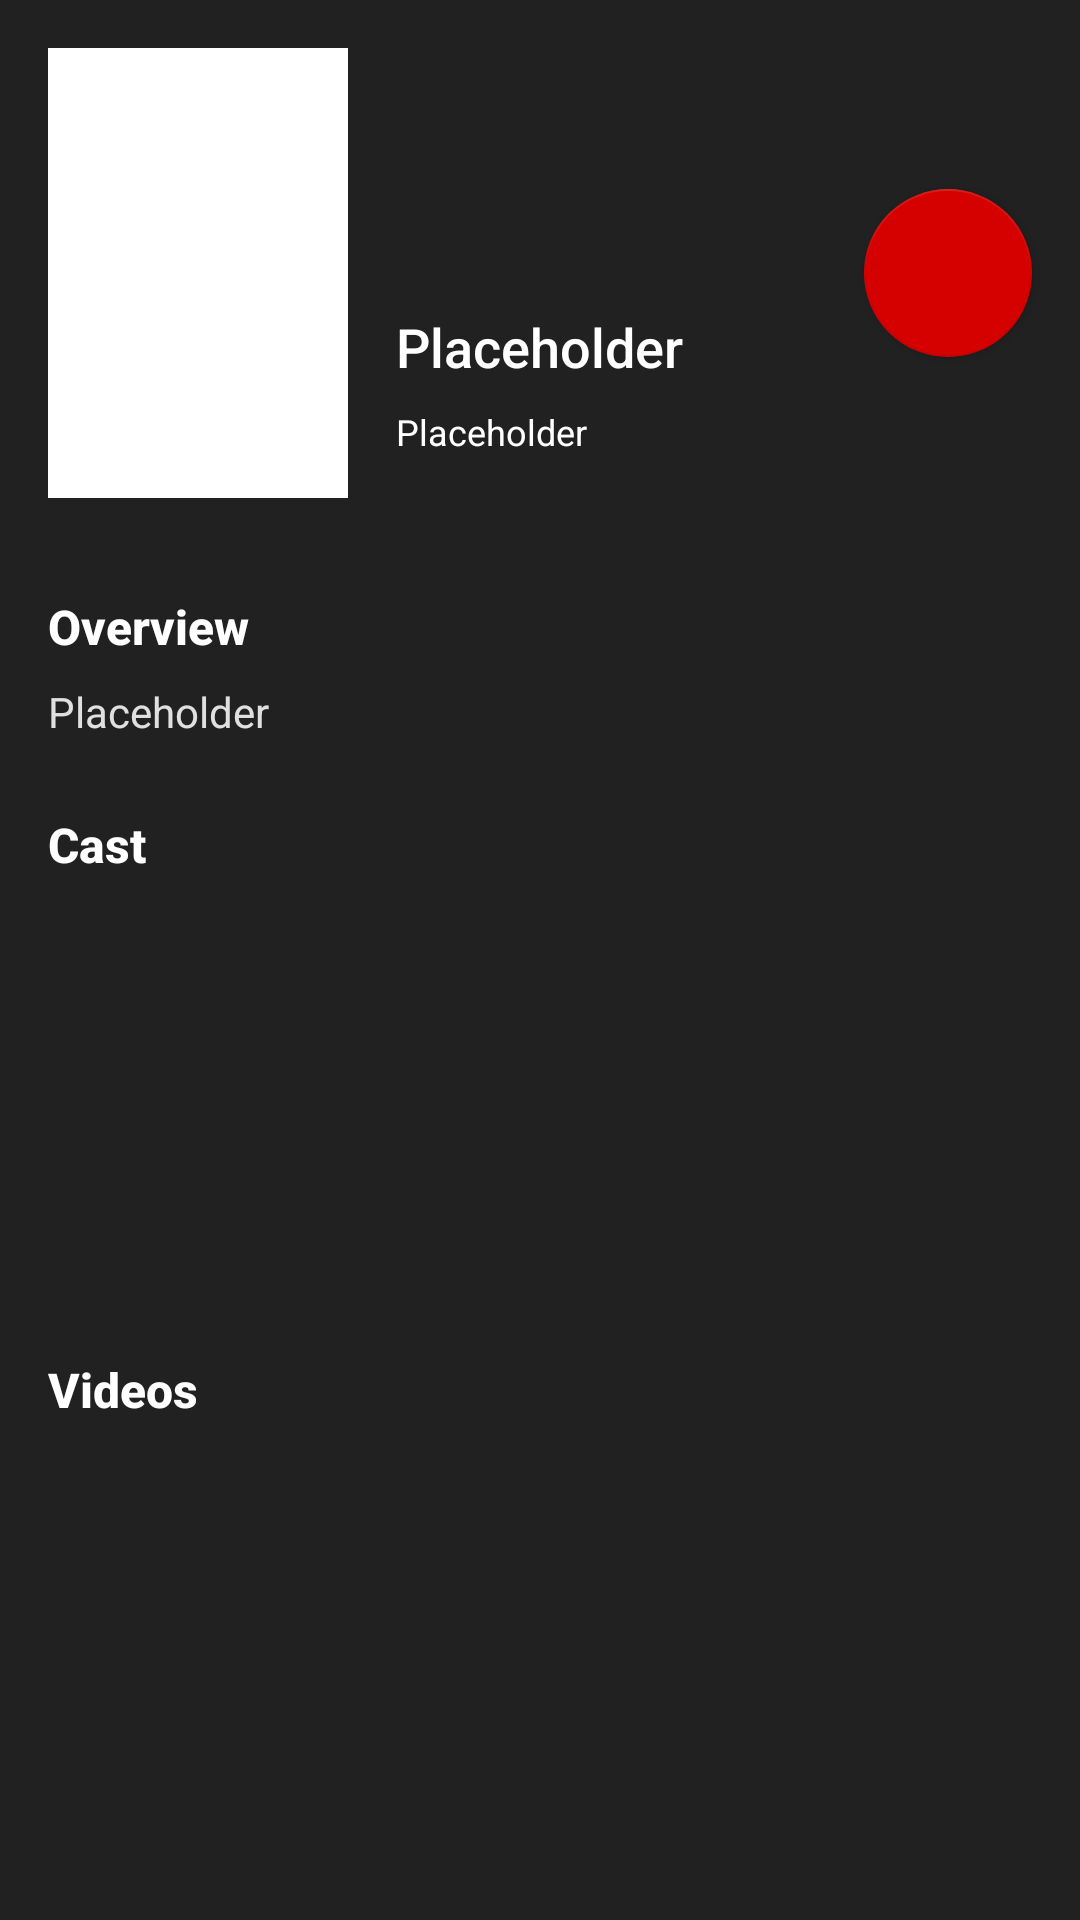

Android layout source for this screen:
<!-- AndroidManifest.xml: application theme AppTheme -->
<!-- res/layout/fragment_movies_details.xml -->
<?xml version="1.0" encoding="utf-8"?>
<android.support.design.widget.CoordinatorLayout xmlns:android="http://schemas.android.com/apk/res/android"
    xmlns:app="http://schemas.android.com/apk/res-auto"
    xmlns:card_view="http://schemas.android.com/apk/res-auto"
    xmlns:tools="http://schemas.android.com/tools"
    android:id="@+id/parent_coordinator_details"
    android:layout_width="match_parent"
    android:layout_height="match_parent">

    <android.support.v4.widget.NestedScrollView
        android:id="@+id/details_parent"
        android:layout_width="match_parent"
        android:layout_height="match_parent"
        android:background="@color/material_grey900"
        android:orientation="vertical"
        android:scrollbars="vertical"
        tools:context="com.vincentangway.popularmovies.ui.fragment.MoviesDetailsFragment">

        <LinearLayout
            android:layout_width="match_parent"
            android:layout_height="wrap_content"
            android:descendantFocusability="blocksDescendants"
            android:orientation="vertical">

            <android.support.design.widget.CoordinatorLayout
                android:layout_width="match_parent"
                android:layout_height="wrap_content">

                <ImageView
                    android:id="@+id/details_backdrop_image_view"
                    android:layout_width="match_parent"
                    android:layout_height="wrap_content"
                    android:layout_marginBottom="@dimen/details_content_top_margin"
                    android:adjustViewBounds="true"
                    android:background="@color/primary_text"
                    android:src="@drawable/backdrop_placeholder"
                    tools:ignore="ContentDescription" />

                <RelativeLayout
                    android:id="@+id/poster_fab_title_parent"
                    android:layout_width="match_parent"
                    android:layout_height="wrap_content"
                    android:clickable="false"
                    android:focusable="false"
                    android:focusableInTouchMode="false"
                    app:layout_anchor="@id/details_backdrop_image_view"
                    app:layout_anchorGravity="bottom">

                    <android.support.design.widget.FloatingActionButton
                        android:id="@+id/details_fab"
                        android:layout_width="wrap_content"
                        android:layout_height="wrap_content"
                        android:layout_alignParentEnd="true"
                        android:layout_alignParentRight="true"
                        android:layout_centerVertical="true"
                        android:layout_margin="@dimen/fab_margin"
                        android:src="@drawable/ic_favorite_false"
                        app:elevation="2dp"
                        tools:ignore="RtlHardcoded" />

                    <ImageView
                        android:id="@+id/details_poster_image_view"
                        android:layout_width="wrap_content"
                        android:layout_height="wrap_content"
                        android:layout_centerVertical="true"
                        android:layout_margin="@dimen/fab_margin"
                        android:src="@drawable/poster_placeholder_small"
                        tools:ignore="ContentDescription" />

                    <LinearLayout
                        android:layout_width="210dp"
                        android:layout_height="wrap_content"
                        android:layout_alignBottom="@id/details_poster_image_view"
                        android:layout_marginEnd="-14dp"
                        android:layout_toEndOf="@+id/details_poster_image_view"
                        android:layout_toStartOf="@id/details_fab"
                        android:orientation="vertical">

                        <TextView
                            android:id="@+id/details_title_text_view"
                            style="@style/TextAppearance.AppCompat.Title"
                            android:layout_width="match_parent"
                            android:layout_height="wrap_content"
                            android:ellipsize="end"
                            android:lines="1"
                            android:text="@string/placeholder"
                            android:textColor="@color/white"
                            android:textSize="18sp" />

                        <TextView
                            android:id="@+id/details_caption_text_view"
                            style="@style/TextAppearance.AppCompat.Caption"
                            android:layout_width="wrap_content"
                            android:layout_height="wrap_content"
                            android:layout_marginTop="@dimen/details_caption_margin_top"
                            android:lines="2"
                            android:text="@string/placeholder"
                            android:textColor="@color/white" />

                    </LinearLayout>

                </RelativeLayout>

            </android.support.design.widget.CoordinatorLayout>

            <LinearLayout xmlns:android="http://schemas.android.com/apk/res/android"
                xmlns:app="http://schemas.android.com/apk/res-auto"
                xmlns:tools="http://schemas.android.com/tools"
                android:id="@+id/nested_scroll_view"
                android:layout_width="match_parent"
                android:layout_height="wrap_content"
                android:layout_marginBottom="@dimen/activity_vertical_margin"
                android:layout_marginEnd="@dimen/activity_horizontal_margin"
                android:layout_marginStart="@dimen/activity_horizontal_margin"
                android:layout_marginTop="@dimen/activity_vertical_margin"
                android:orientation="vertical">

                <LinearLayout
                    android:layout_width="match_parent"
                    android:layout_height="wrap_content"
                    android:orientation="vertical">

                    <TextView
                        android:layout_width="wrap_content"
                        android:layout_height="wrap_content"
                        android:fontFamily="sans-serif-medium"
                        android:text="@string/details_card_title_summary"
                        android:textColor="@color/white"
                        android:textSize="16sp"
                        android:textStyle="bold"
                        tools:targetApi="jelly_bean" />

                    <TextView
                        android:id="@+id/details_overview_text_view"
                        android:layout_width="wrap_content"
                        android:layout_height="wrap_content"
                        android:layout_marginBottom="@dimen/body_text_top_margin"
                        android:layout_marginTop="@dimen/body_text_top_margin"
                        android:lineSpacingExtra="4sp"
                        android:text="@string/placeholder"
                        android:textColor="@color/material_grey300"
                        android:textStyle="normal" />

                    <TextView
                        android:layout_width="wrap_content"
                        android:layout_height="wrap_content"
                        android:layout_marginBottom="@dimen/body_text_top_margin"
                        android:layout_marginTop="@dimen/title_text_top_margin"
                        android:fontFamily="sans-serif-medium"
                        android:text="@string/details_cast_title"
                        android:textColor="@color/white"
                        android:textSize="16sp"
                        android:textStyle="bold"
                        tools:targetApi="jelly_bean" />

                    <android.support.v7.widget.RecyclerView
                        android:id="@+id/cast_recycler"
                        android:layout_width="match_parent"
                        android:layout_height="@dimen/cast_member_item_height"
                        android:isScrollContainer="true"
                        android:orientation="horizontal"
                        android:overScrollMode="never"
                        android:scrollbars="none" />

                    <TextView
                        android:id="@+id/details_title_videos"
                        android:layout_width="wrap_content"
                        android:layout_height="wrap_content"
                        android:layout_marginBottom="@dimen/body_text_top_margin"
                        android:layout_marginTop="@dimen/title_text_top_margin"
                        android:fontFamily="sans-serif-medium"
                        android:text="@string/details_title_videos"
                        android:textColor="@color/white"
                        android:textSize="16sp"
                        android:textStyle="bold"
                        tools:targetApi="jelly_bean" />

                    <android.support.v7.widget.RecyclerView
                        android:id="@+id/videos_recycler"
                        android:layout_width="match_parent"
                        android:layout_height="wrap_content"
                        android:isScrollContainer="true"
                        android:orientation="horizontal"
                        android:overScrollMode="never"
                        android:scrollbars="none" />

                    <android.support.v7.widget.RecyclerView
                        android:id="@+id/reviews_recycler"
                        android:layout_width="match_parent"
                        android:layout_height="wrap_content"
                        android:isScrollContainer="true"
                        android:nestedScrollingEnabled="false"
                        android:overScrollMode="never"
                        android:scrollbars="none" />

                </LinearLayout>

            </LinearLayout>

        </LinearLayout>

    </android.support.v4.widget.NestedScrollView>

</android.support.design.widget.CoordinatorLayout>
<!-- resources referenced by this layout -->
<resources>
  <color name="material_grey300">#e0e0e0</color>
  <color name="material_grey900">#ff212121</color>
  <color name="primary_text">#212121</color>
  <color name="white">#ffffff</color>
  <dimen name="activity_horizontal_margin">16dp</dimen>
  <dimen name="activity_vertical_margin">16dp</dimen>
  <dimen name="body_text_top_margin">8dp</dimen>
  <dimen name="cast_member_item_height">136dp</dimen>
  <dimen name="details_caption_margin_top">8dp</dimen>
  <dimen name="details_content_top_margin">92dp</dimen>
  <dimen name="fab_margin">16dp</dimen>
  <dimen name="title_text_top_margin">16dp</dimen>
  <!-- drawable poster_placeholder_small: png bitmap (drawable-xxhdpi, 1374 bytes) -->
  <string name="details_card_title_summary">Overview</string>
  <string name="details_cast_title">Cast</string>
  <string name="details_title_videos">Videos</string>
  <string name="placeholder">Placeholder</string>
  <style name="AppTheme" parent="Theme.AppCompat.Light.DarkActionBar">
          <item name="colorPrimary">@color/material_grey900</item>
          <item name="colorPrimaryDark">@color/material_grey900</item>
          <item name="colorAccent">@color/material_redA700</item>
      </style>
  <color name="material_redA700">#ffd50000</color>
</resources>
